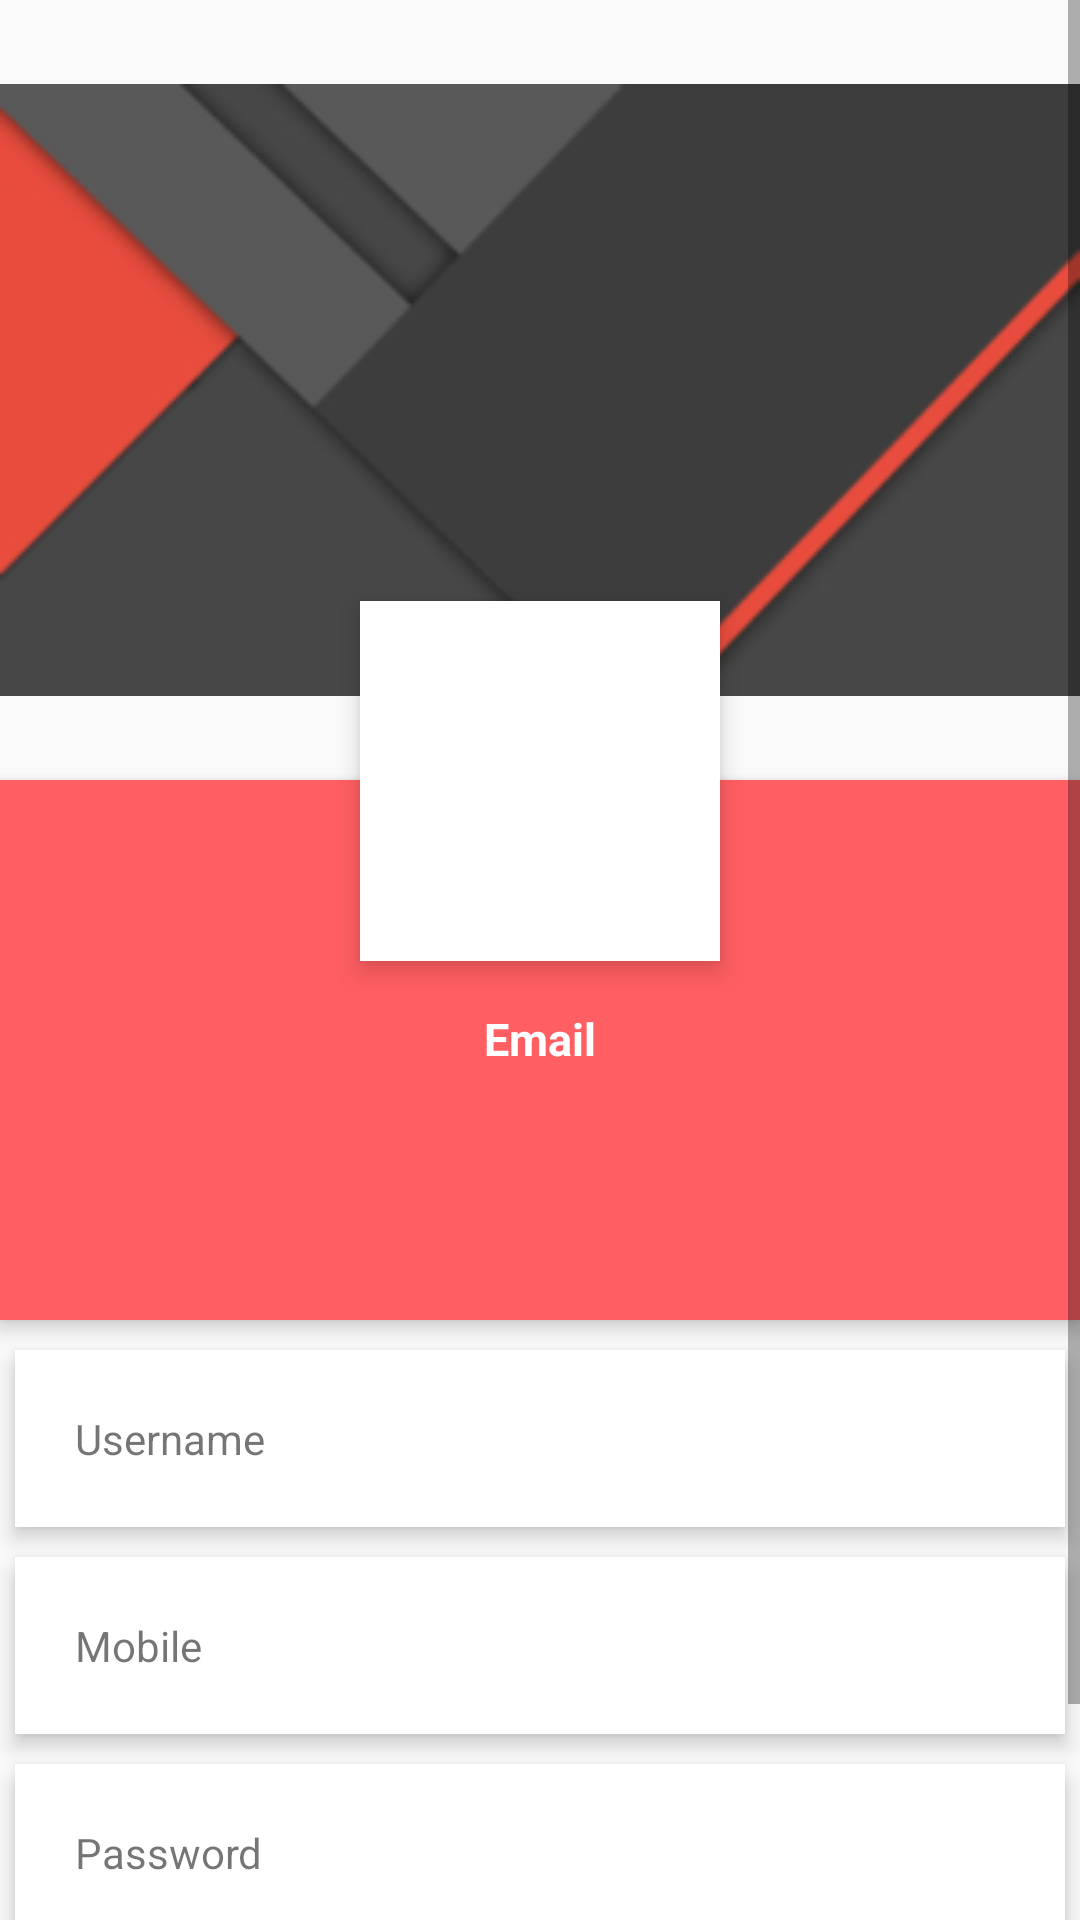

Reconstruct the res/layout file that produces this screen, plus the resources it refers to.
<!-- AndroidManifest.xml: application theme AppTheme -->
<!-- res/layout/profile.xml -->
<?xml version="1.0" encoding="utf-8"?>
<ScrollView xmlns:android="http://schemas.android.com/apk/res/android"
    android:id="@+id/profile_view"
    android:layout_width="match_parent"
    android:layout_height="wrap_content"
    >

    <RelativeLayout
        android:layout_width="match_parent"
        android:layout_height="wrap_content"
        >

        <ImageView
            android:id="@+id/header_cover_image"
            android:layout_width="match_parent"
            android:layout_height="260dp"
            android:layout_alignParentStart="true"
            android:layout_marginStart="0dp"
            android:src="@drawable/profile_bg" />

        <ImageButton
            android:id="@+id/user_profile_photo"
            android:layout_width="120dp"
            android:layout_height="120dp"
            android:layout_below="@+id/header_cover_image"
            android:layout_centerHorizontal="true"
            android:layout_marginTop="-60dp"
            android:background="@color/colorWhite"
            android:elevation="5dp"
            android:padding="20dp"
            android:scaleType="centerCrop"
            android:src="@drawable/profile" />

        <RelativeLayout
            android:id="@+id/profile_layout"
            android:layout_width="match_parent"
            android:layout_height="180dp"
            android:layout_below="@+id/header_cover_image"
            android:background="@color/colorPrimary"
            android:elevation="4dp"
            android:paddingBottom="24dp">



            <TextView
                android:id="@+id/profile_Email"
                android:layout_width="wrap_content"
                android:layout_height="wrap_content"
                android:layout_centerHorizontal="true"
                android:layout_marginTop="76dp"
                android:text="Email"
                android:textColor="#fff"
                android:textSize="15dp"
                android:textStyle="bold" />


        </RelativeLayout>


        <LinearLayout
            android:layout_width="fill_parent"
            android:layout_height="wrap_content"
            android:layout_below="@+id/profile_layout"
            android:layout_marginTop="5dp"
            android:orientation="vertical">

            <TextView
                android:id="@+id/profile_User"
                android:layout_width="fill_parent"
                android:layout_height="wrap_content"
                android:layout_margin="5dp"
                android:background="#fff"
                android:clickable="true"
                android:elevation="4dp"
                android:padding="20dp"
                android:text="Username" />

            <TextView
                android:id="@+id/profile_mobile"
                android:layout_width="fill_parent"
                android:layout_height="wrap_content"
                android:layout_margin="5dp"
                android:layout_marginTop="3dp"
                android:layout_marginBottom="3dp"
                android:background="#fff"
                android:clickable="true"
                android:elevation="4dp"
                android:padding="20dp"
                android:text="Mobile" />

            <TextView
                android:id="@+id/profile_pass"
                android:layout_width="fill_parent"
                android:layout_height="wrap_content"
                android:layout_margin="5dp"
                android:background="#fff"
                android:clickable="true"
                android:elevation="4dp"
                android:padding="20dp"
                android:text="Password"
                />

            <Button
                android:id="@+id/profile_Logout"
                android:layout_width="fill_parent"
                android:layout_height="wrap_content"
                android:layout_margin="5dp"
                android:layout_marginTop="3dp"
                android:layout_marginBottom="3dp"
                android:background="#fff"
                android:clickable="true"
                android:elevation="4dp"
                android:padding="20dp"
                android:text="Log Out" />


        </LinearLayout>
    </RelativeLayout>
</ScrollView>
<!-- resources referenced by this layout -->
<resources>
  <color name="colorPrimary">#ff5e62</color>
  <color name="colorWhite">#FFFFFF</color>
  <!-- drawable profile_bg: png bitmap (drawable, 13372 bytes) -->
  <style name="AppTheme" parent="Theme.AppCompat.Light.DarkActionBar">
          
          <item name="colorPrimary">@color/colorPrimary</item>
          <item name="colorPrimaryDark">@color/colorPrimaryDark</item>
          <item name="colorAccent">@color/colorAccent</item>
          <item name="android:titleTextColor">@color/colorWhite</item>
      </style>
  <color name="colorPrimaryDark">#DA4453</color>
  <color name="colorAccent">#ff9966</color>
</resources>
